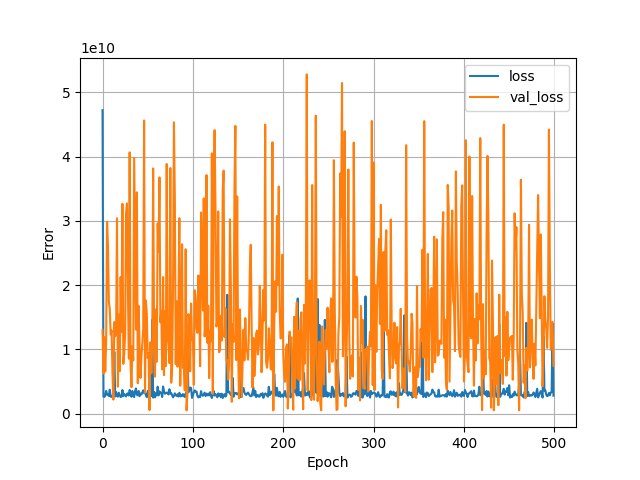

The table this chart was drawn from, first rows:
, loss, val_loss, epoch
0, 47219900416, 13031427072, 0
1, 2634094080, 6229318656, 1
2, 2598768896, 11895424000, 2
3, 2778368256, 6561150976, 3
4, 3523012096, 11155304448, 4
5, 2971150080, 29843912704, 5
6, 2992150272, 26203092992, 6
7, 2736382976, 17351274496, 7
8, 3706164480, 16303358976, 8
9, 2654553344, 12309496832, 9
10, 2600691968, 12922652672, 10
11, 2729134592, 6165633536, 11
12, 3018315520, 2175830272, 12
13, 9622454272, 14239430656, 13
14, 2670149632, 12043925504, 14
15, 3343652864, 12524640256, 15
16, 2723741952, 30388396032, 16
17, 2635217408, 4181432320, 17
18, 3242552832, 15403486208, 18
19, 2842779904, 6592331776, 19
20, 2582900224, 21253191680, 20
21, 2613758208, 12704322560, 21
22, 3664582400, 32646891520, 22
23, 2726619392, 7731768320, 23
24, 3050789120, 9365236736, 24
25, 2851980032, 12267331584, 25
26, 2662391040, 31100526592, 26
27, 3063132160, 32719806464, 27
28, 3157120256, 20872089600, 28
29, 2800913408, 8540319744, 29
30, 3678616832, 40648384512, 30
31, 3092564224, 7659866112, 31
32, 2615040000, 4101635584, 32
33, 3522176512, 10497400832, 33
34, 2731995648, 8262624768, 34
35, 2572784896, 39797174272, 35
36, 3507201024, 25795387392, 36
37, 3911567360, 13070397440, 37
38, 2918793984, 34438148096, 38
39, 2831706112, 4721282048, 39
40, 3513292544, 16753298432, 40
41, 2698601472, 10293670912, 41
42, 3135861504, 5541807104, 42
43, 2979668480, 8751181824, 43
44, 3239761152, 10991180800, 44
45, 3622735360, 13137943552, 45
46, 3215198208, 45613608960, 46
47, 3217969664, 3249925632, 47
48, 2907553792, 17605439488, 48
49, 2545442816, 15502139392, 49
50, 3446208256, 8644456448, 50
51, 3601027584, 9420216320, 51
52, 2937320192, 542684864, 52
53, 5584804864, 11089835008, 53
54, 2720318976, 6289268224, 54
55, 14582590464, 10797810688, 55
56, 2490762752, 38157766656, 56
57, 3377559296, 14144439296, 57
58, 2521294336, 5746712576, 58
59, 3157979648, 16219204608, 59
... 440 more rows
